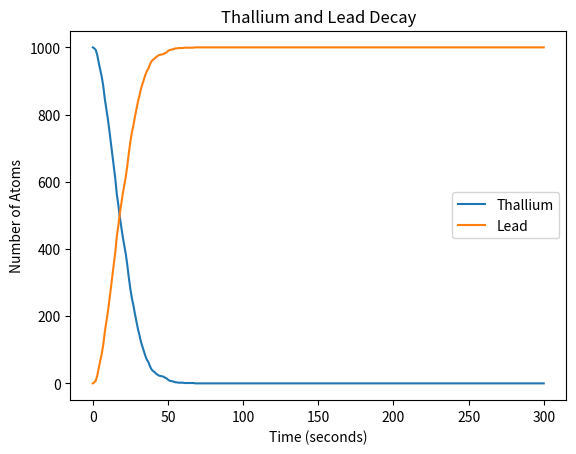
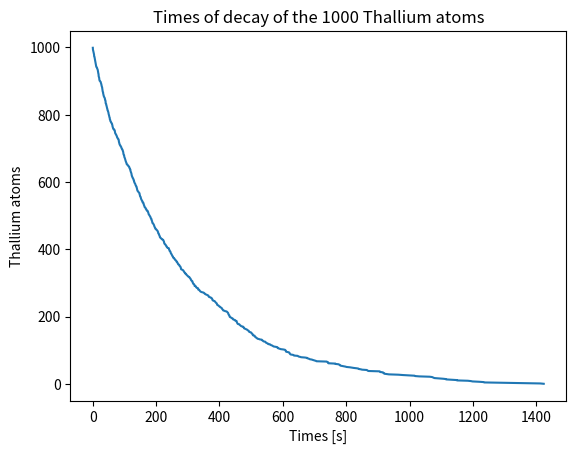
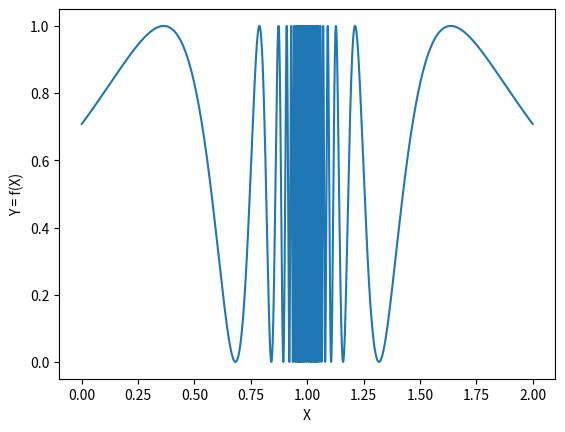

Reproduce these figures in Python, in order.
import numpy as np
import matplotlib.pyplot as plt

# Constants
tau = 3.052 * 60  # Half-life of Thallium in seconds
total_atoms = 1000

# Part 1: Simulation using probability calculation

# Initialize arrays to store the number of Thallium and Lead atoms at each time step
time_steps = np.arange(0, 301, 1)  # Time steps in seconds (0 to 5 minutes)
thallium_atoms = np.zeros(len(time_steps))
lead_atoms = np.zeros(len(time_steps))

# Set initial conditions
thallium_atoms[0] = total_atoms
lead_atoms[0] = 0

# Simulate the decay process
for i, t in enumerate(time_steps[1:]):
    p = 1 - 2 ** (-t / tau)
    decayed_atoms = np.random.binomial(thallium_atoms[i], p)
    thallium_atoms[i+1] = thallium_atoms[i] - decayed_atoms
    lead_atoms[i+1] = lead_atoms[i] + decayed_atoms

# Plot the results
plt.plot(time_steps, thallium_atoms, label='Thallium')
plt.plot(time_steps, lead_atoms, label='Lead')
plt.xlabel('Time (seconds)')
plt.ylabel('Number of Atoms')
plt.title('Thallium and Lead Decay')
plt.legend()
plt.show()

# Part 2: Simulation using inverse transform method

def inv_decay_cdf(y):
    return - tau * np.log2(1-y)

fig = plt.figure()
x = np.arange(0,2000,1)

# Perform the inverse of the inverse transform method
total_atoms = 1000
athoms_prob = np.random.random(total_atoms)
dacay_time = inv_decay_cdf(athoms_prob)

dacay_time_sorted = np.sort(dacay_time)[::-1]

x = np.arange(0,len(dacay_time_sorted),1)
plt.plot(dacay_time_sorted,x)
plt.title('Times of decay of the 1000 Thallium atoms')
plt.xlabel('Times [s]')
plt.ylabel('Thallium atoms')
plt.show()

import numpy as np
import matplotlib.pyplot as plt

def f(x):
    return (np.sin(1 / (1 - x))) ** 2

n = 20000

# Plot function
test = np.linspace(0, 2, n)
plt.figure()
plt.plot(test, f(test))
plt.xlabel("X")
plt.ylabel("Y = f(X)")
plt.show()

# Define parameters
h, a, b = 1, 0, 2

# Define the error calculating function
def calc_sigma(x_min, x_max, h, n, m, integral_f):
    # Calculate the integral m times
    integrs = np.array([integral_f(h, x_min, x_max, n) for mi in np.arange(m)])
    # Estimate sigma^2 as <I^2> - <I>^2
    return np.sqrt(np.mean(integrs**2) - np.mean(integrs)**2)

# Calculate integral hit miss
def hint_miss_integral(h, a, b, n):
    y = h * np.random.rand(n)
    x = (b - a) * np.random.rand(n)
    c = np.sum([1 for i in range(n) if y[i] < f(x[i])])
    return (c / n) * h * (b - a)

I = hint_miss_integral(h, a, b, n)
print("Using the hit/miss method, the estimated value of the integral is %.3f" % I)

m = 9
sigma = calc_sigma(a, b, h, n, m, hint_miss_integral)
print("The estimated error using the hit/miss method is %.5f" % sigma)

# Calculate integral mean value
def mean_value_integral(h, a, b, n):
    return ((b - a) / n) * np.sum( f(h * np.random.rand(n)) )

I = mean_value_integral(h, a, b, n)
print("Using the mean value method, the estimated value of the integral is %.3f" % I)

m = 9
sigma = calc_sigma(a, b, h, n, m, mean_value_integral)
print("The estimated error using the mean value method is %.5f" % sigma)

import numpy as np

def monte_carlo_sphere(radius, num_points, dimensions=2):
    points = np.random.uniform(-radius, radius, size=(num_points, dimensions))
    inside_circle = np.linalg.norm(points, axis=1) <= radius
    
    circle_area = np.mean(inside_circle) * ((2 * radius) ** dimensions)
    return circle_area

radius = 1
num_points = 100000

area = monte_carlo_sphere(radius, num_points)
print("The area of the circle is:", area)

md_volume = monte_carlo_sphere(radius, num_points, 10)
print("The multidimensional volume of the 10D sphere is:", md_volume)

import numpy as np
from scipy import stats
from scipy.integrate import quad

def f(x):
    return (x**(-1/2)) / (np.exp(x) + 1)

def w(x):
    return 1 / np.sqrt(x)

def importance_sampling_integral(num_samples):
    w_value, err = quad(w, 0, 1)
    
    # Use the exponential distribution
    x = stats.powerlaw.rvs(0.5, size = num_samples)
    
    integral_sum = np.sum(f(x) / w(x))
    integral = w_value/ num_samples * integral_sum
    
    return integral

num_samples = 100000

result = importance_sampling_integral(num_samples)
print("The integral I is:", result)

